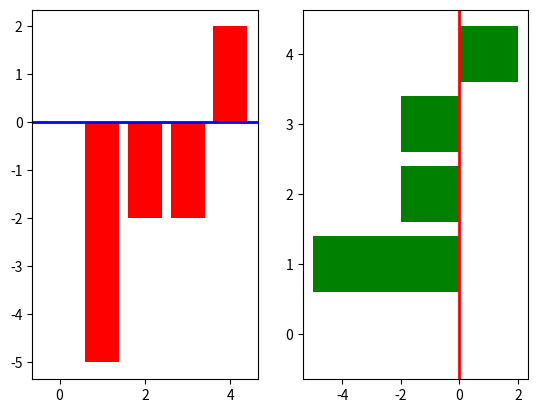

Write the Python code that produced this figure.
#barh函数用来绘制水平方向的柱状图
#bar函数用来绘制垂直方向的柱状图

import matplotlib.pyplot as plt
import numpy as np

#生成x y
np.random.seed(0)
x = np.arange(5)
y = np.random.randint(-5,5,5)
#讲画布分为1行2列 在第一个区域绘制bar
plt.subplot(1,2,1)
plt.bar(x,y,color="red")
#在0处添加蓝色的线条
plt.axhline(0,color="blue",linewidth=2)
################################
plt.subplot(1,2,2)
plt.barh(x,y,color="green")
plt.axvline(0,color="red",linewidth=2)
plt.show()